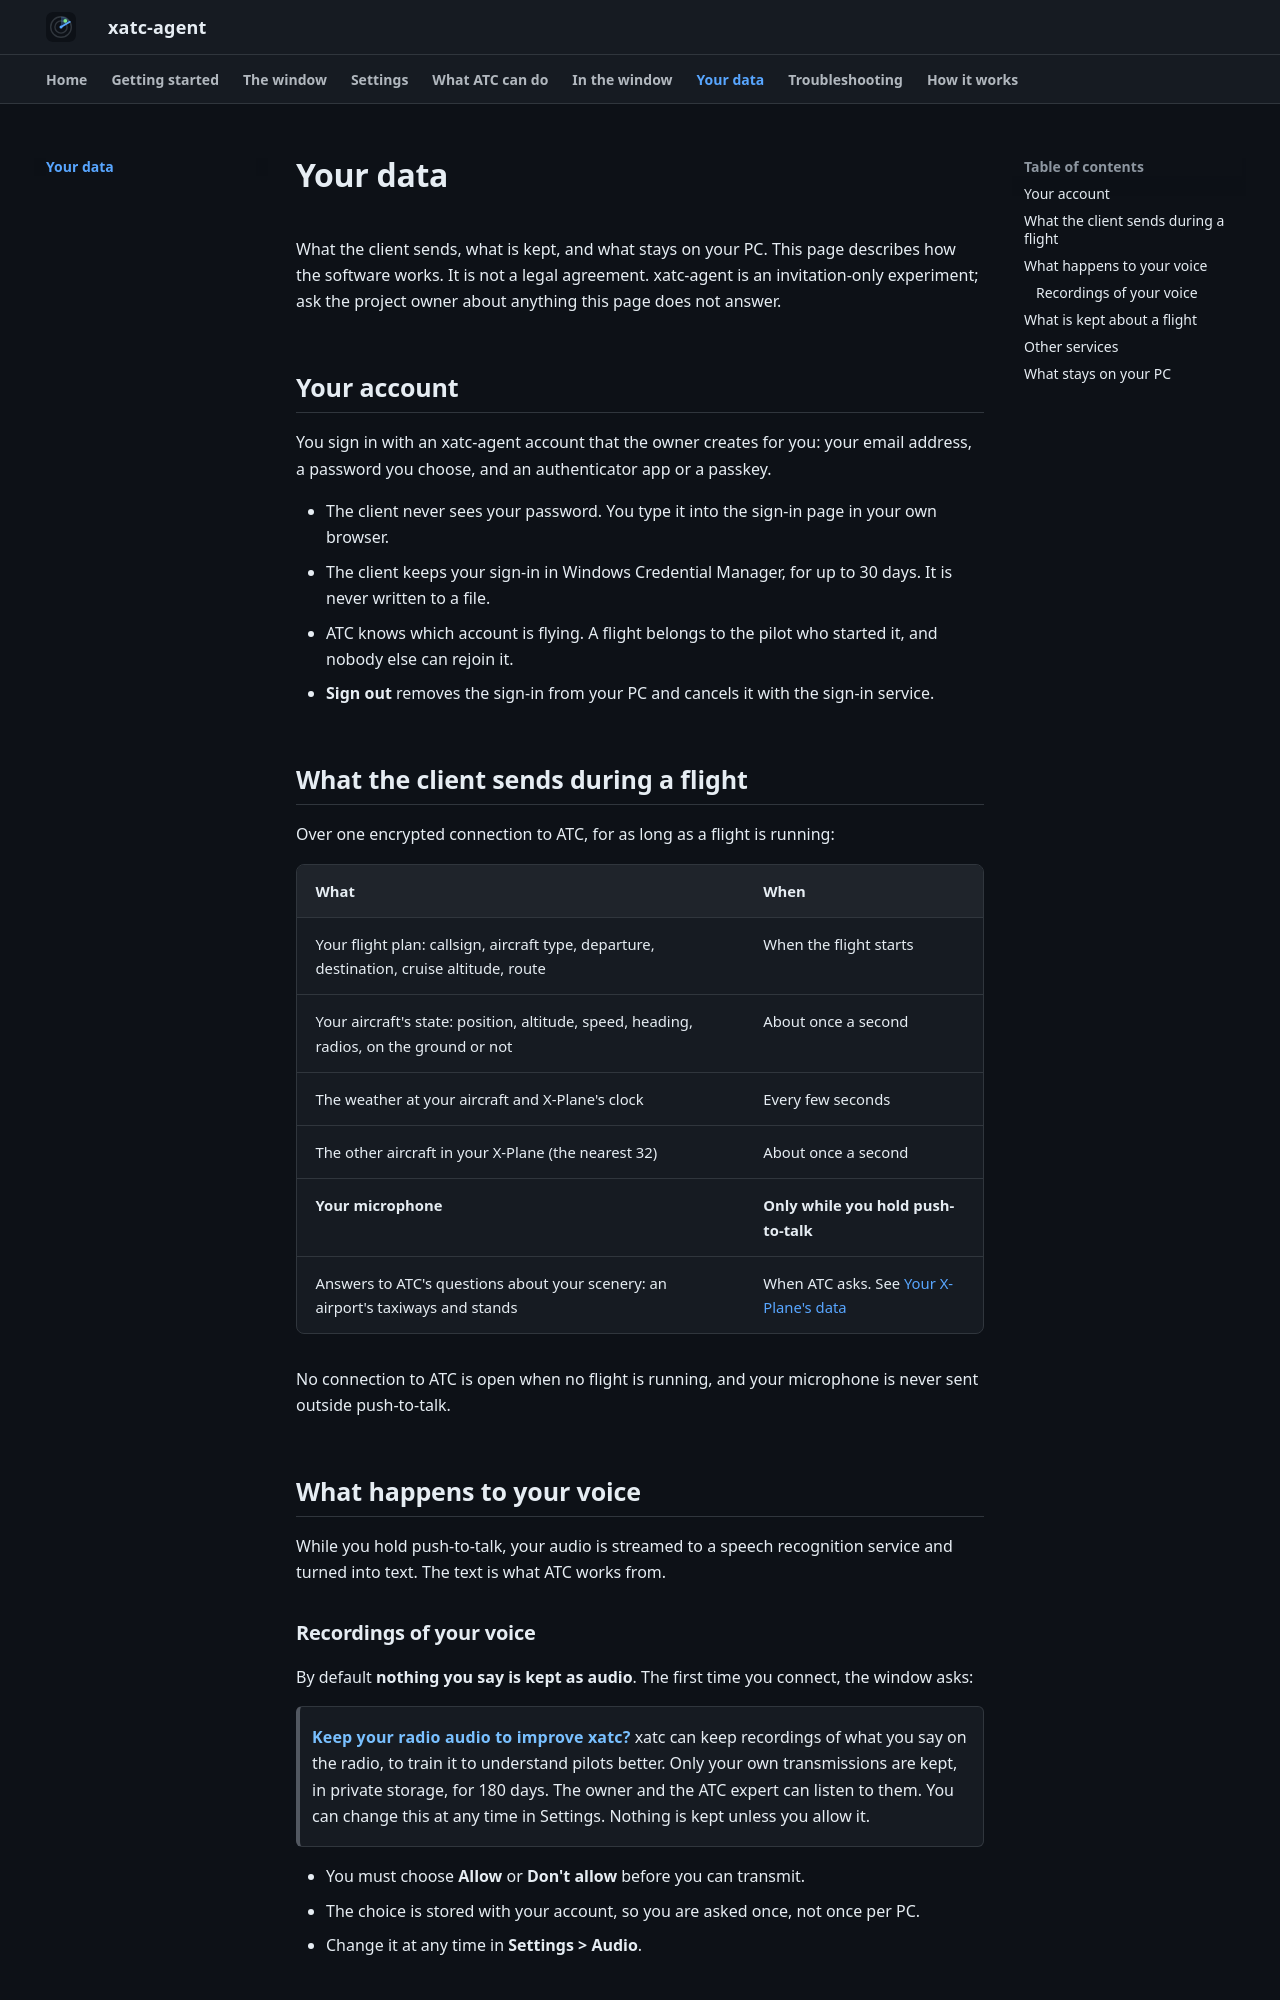

repository: dbryant4/xplane12-atc-agent-docs · page: privacy/index.html · generator: mkdocs

# Your data

What the client sends, what is kept, and what stays on your PC. This page describes how the software works. It is not a legal agreement. xatc-agent is an invitation-only experiment; ask the project owner about anything this page does not answer.

## Your account

You sign in with an xatc-agent account that the owner creates for you: your email address, a password you choose, and an authenticator app or a passkey.

- The client never sees your password. You type it into the sign-in page in your own browser.
- The client keeps your sign-in in Windows Credential Manager, for up to 30 days. It is never written to a file.
- ATC knows which account is flying. A flight belongs to the pilot who started it, and nobody else can rejoin it.
- **Sign out** removes the sign-in from your PC and cancels it with the sign-in service.

## What the client sends during a flight

Over one encrypted connection to ATC, for as long as a flight is running:

| What | When |
|---|---|
| Your flight plan: callsign, aircraft type, departure, destination, cruise altitude, route | When the flight starts |
| Your aircraft's state: position, altitude, speed, heading, radios, on the ground or not | About once a second |
| The weather at your aircraft and X-Plane's clock | Every few seconds |
| The other aircraft in your X-Plane (the nearest 32) | About once a second |
| **Your microphone** | **Only while you hold push-to-talk** |
| Answers to ATC's questions about your scenery: an airport's taxiways and stands | When ATC asks. See [Your X-Plane's data](client/xplane-data.md) |

No connection to ATC is open when no flight is running, and your microphone is never sent outside push-to-talk.

## What happens to your voice

While you hold push-to-talk, your audio is streamed to a speech recognition service and turned into text. The text is what ATC works from.

### Recordings of your voice

By default **nothing you say is kept as audio**. The first time you connect, the window asks:

> **Keep your radio audio to improve xatc?** xatc can keep recordings of what you say on the radio, to train it to understand pilots better. Only your own transmissions are kept, in private storage, for 180 days. The owner and the ATC expert can listen to them. You can change this at any time in Settings. Nothing is kept unless you allow it.

- You must choose **Allow** or **Don't allow** before you can transmit.
- The choice is stored with your account, so you are asked once, not once per PC.
- Change it at any time in **Settings > Audio**.
